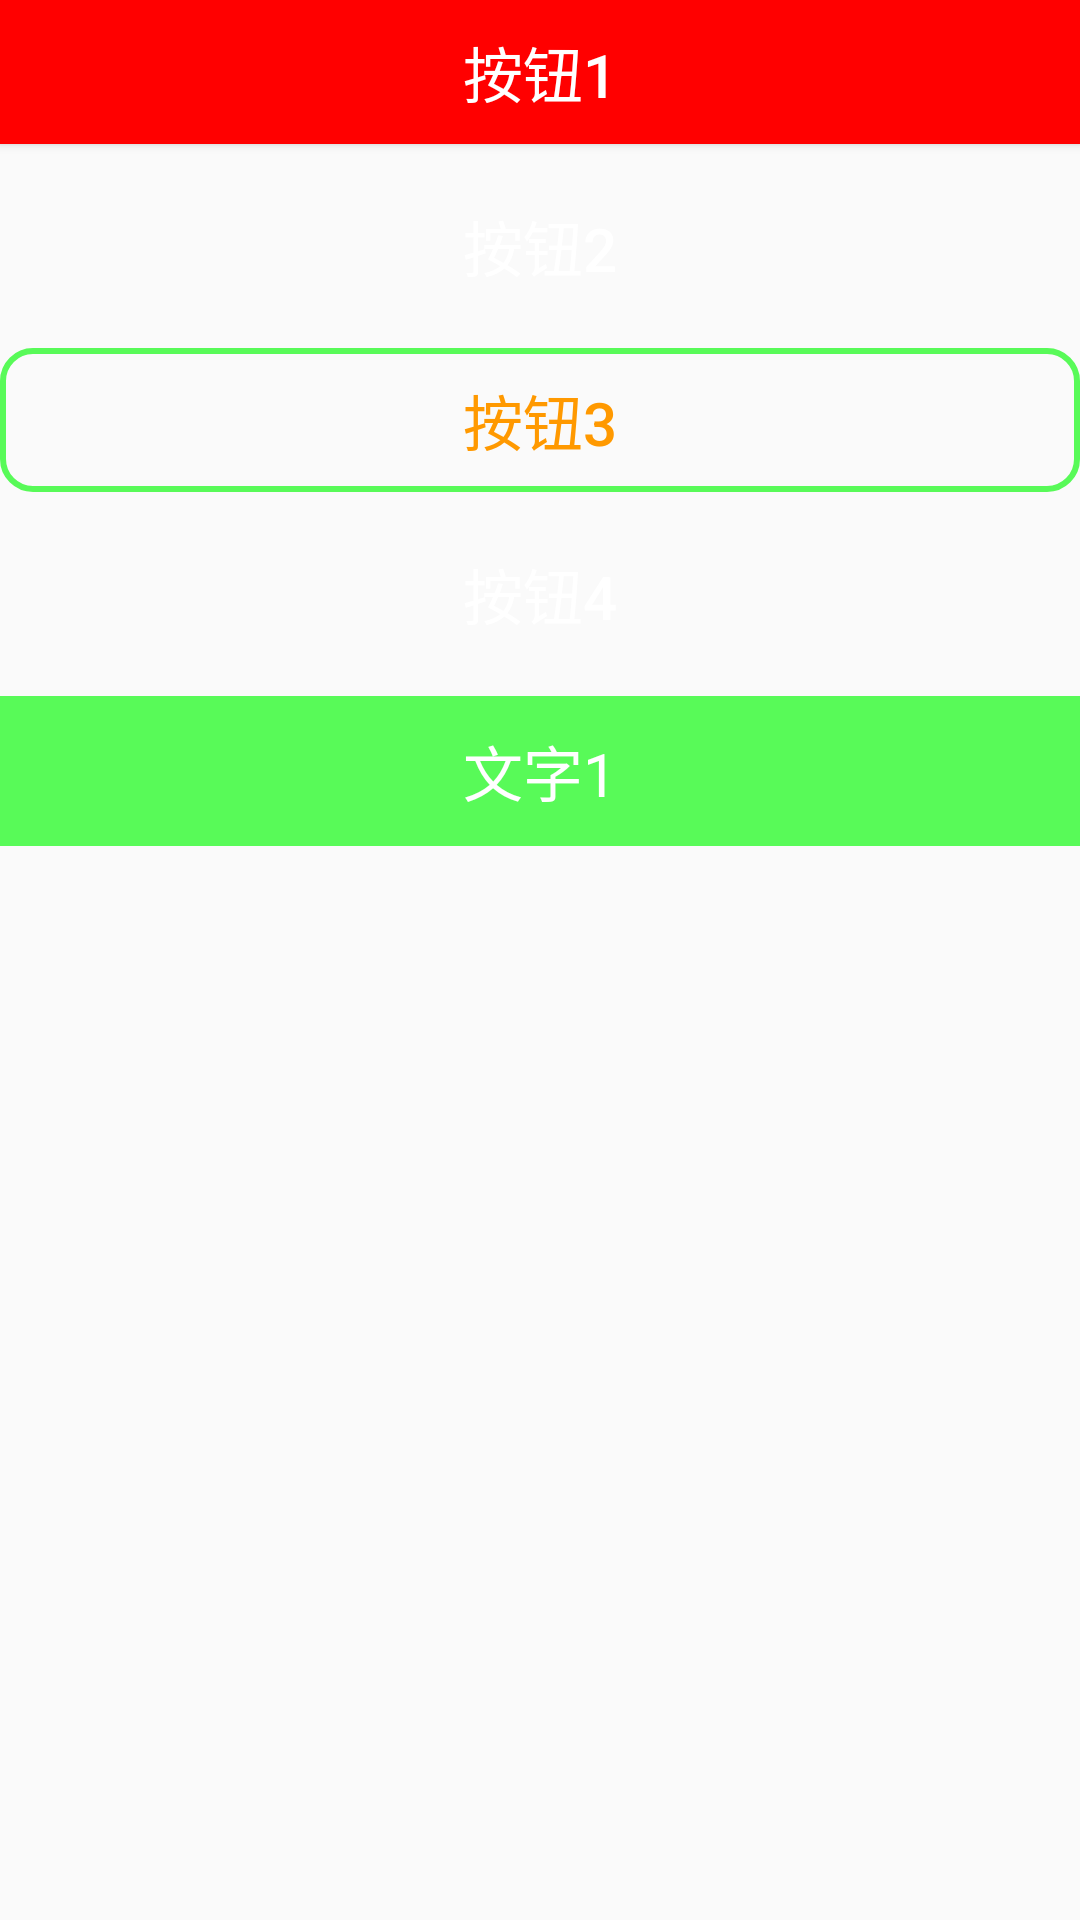

Layout XML and referenced resources for this Android screen:
<!-- AndroidManifest.xml: application theme AppTheme -->
<!-- res/layout/activity_button.xml -->
<?xml version="1.0" encoding="utf-8"?>
<RelativeLayout xmlns:android="http://schemas.android.com/apk/res/android"
    android:layout_width="match_parent"
    android:layout_height="match_parent"
    android:layout_margin="10dp"
    android:orientation="vertical">

    <Button
        android:id="@+id/btn_1"
        android:layout_width="match_parent"
        android:layout_height="wrap_content"
        android:background="#FF0000"
        android:text="按钮1"
        android:textColor="#FFFFFF"
        android:textSize="20sp" />

    <Button
        android:id="@+id/btn_2"
        android:layout_width="match_parent"
        android:layout_height="wrap_content"
        android:layout_below="@id/btn_1"
        android:layout_marginTop="10dp"
        android:background="@drawable/bg_btn2"
        android:text="按钮2"
        android:textColor="#FFFFFF"
        android:textSize="20sp" />

    <Button
        android:id="@+id/btn_3"
        android:layout_width="match_parent"
        android:layout_height="wrap_content"
        android:layout_below="@id/btn_2"
        android:layout_marginTop="10dp"
        android:background="@drawable/bg_btn3"
        android:text="按钮3"
        android:textColor="#FF9900"
        android:textSize="20sp" />

    <Button
        android:id="@+id/btn_4"
        android:layout_width="match_parent"
        android:layout_height="wrap_content"
        android:layout_below="@id/btn_3"
        android:layout_marginTop="10dp"
        android:background="@drawable/bg_btn4"
        android:onClick="showToast"
        android:text="按钮4"
        android:textColor="#FFFFFF"
        android:textSize="20sp" />

    <TextView
        android:id="@+id/tv_1"
        android:layout_width="match_parent"
        android:layout_height="50dp"
        android:layout_below="@id/btn_4"
        android:layout_marginTop="10dp"
        android:background="#58FA58"
        android:gravity="center"
        android:text="文字1"
        android:textColor="#FFFFFF"
        android:textSize="20sp" />
</RelativeLayout>
<!-- resources referenced by this layout -->
<resources>
  <!-- drawable bg_btn3 (drawable) -->
  <?xml version="1.0" encoding="utf-8"?>
  <shape xmlns:android="http://schemas.android.com/apk/res/android"
      android:shape="rectangle">
      <stroke
          android:width="2dp"
          android:color="#58FA58" />
      <corners android:radius="10dp" />
  </shape>
  <style name="AppTheme" parent="Theme.AppCompat.Light.DarkActionBar">
          
          <item name="colorPrimary">@color/colorPrimary</item>
          <item name="colorPrimaryDark">@color/colorPrimaryDark</item>
          <item name="colorAccent">@color/colorAccent</item>
      </style>
  <color name="colorPrimary">#008577</color>
  <color name="colorPrimaryDark">#00574B</color>
  <color name="colorAccent">#D81B60</color>
</resources>
